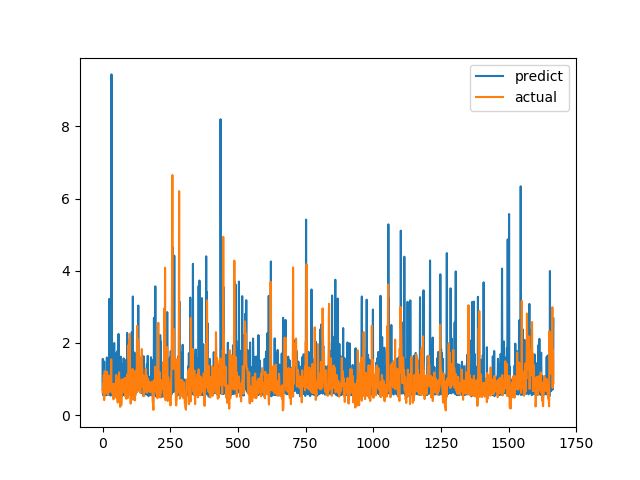

The file beside this chart, header and first rows:
predict, actual
0.7038, 0.6238
1.56, 0.6915
0.5531, 0.8558
0.5741, 0.7094
0.6447, 1.015
0.7543, 1.116
1.488, 0.4183
0.5989, 1.002
0.5642, 1.219
0.7948, 1.143
0.808, 0.6528
0.5816, 0.6747
0.5829, 0.601
0.55, 0.6695
0.6994, 0.6538
0.631, 0.7814
1.598, 1.206
0.5992, 0.8469
1.074, 0.8286
0.7145, 0.6482
0.5684, 0.5624
0.6784, 0.7183
0.9493, 1.1
1.105, 0.9542
1.456, 0.729
3.222, 0.6694
0.5632, 0.8631
0.5671, 0.6465
0.5675, 0.8223
0.5629, 0.9236
0.5402, 0.8301
0.7303, 1.067
1.725, 1.546
9.44, 0.6827
0.7689, 0.6386
1.614, 0.6464
0.9958, 0.6881
0.6889, 0.7274
1.36, 0.65
0.6836, 0.8694
0.5718, 0.4409
0.6747, 0.4519
0.8802, 0.7575
1.999, 0.4952
0.5471, 0.6851
0.6838, 0.7244
0.5648, 0.8654
0.7087, 0.74
1.078, 0.8071
0.5717, 0.8204
1.715, 1.114
0.7903, 1.109
0.644, 0.4751
0.5826, 1.039
1.771, 0.9458
0.5417, 0.7878
0.6445, 0.3505
0.6614, 0.9368
0.5571, 0.9868
2.25, 0.647
... 1,607 more rows
